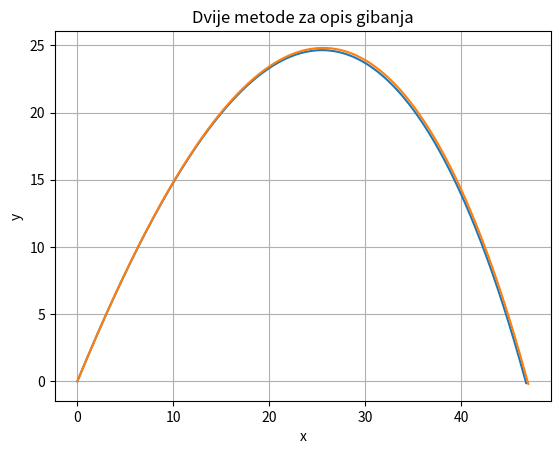

Write Python code to recreate this figure.
import numpy as np 
import matplotlib.pyplot as plt
class Projectile:
    g=9.81 
    def __init__(self, masa, k):
        self.masa=masa
        self.k=k
    def ubrzanje(self, vx, vy):
        brzina=np.sqrt(vx**2+vy**2)
        ax=-(self.k/self.masa)*brzina*vx
        ay=-self.g-(self.k/self.masa)*brzina*vy
        return ax, ay
    def simuliranje_euler(self, v0, alfa, dt):
        alfa=np.radians(alfa)
        vx=np.cos(alfa)*v0
        vy=np.sin(alfa)*v0
        hor=0
        vert=0   
        horizontalno=[hor]
        vertikalno=[vert]
        while vert >=0:
            ax,ay=self.ubrzanje(vx, vy)
            vx +=ax*dt
            vy +=ay*dt
            hor +=vx*dt
            vert +=vy*dt
            horizontalno.append(hor)
            vertikalno.append(vert)
        return np.array(horizontalno), np.array(vertikalno)
    def simuliranje_kut(self, v0, alfa, dt):
        alfa=np.radians(alfa)
        vx=v0*np.cos(alfa) 
        vy=v0*np.sin(alfa)
        hor=0
        vert=0
        horizontalno=[hor]
        vertikalno=[vert]
        while vert >=0:
            ax1,ay1=self.ubrzanje(vx, vy)
            vx2=vx+0.5*dt*ax1
            vy2=vy+0.5*dt*ay1
            ax2,ay2=self.ubrzanje(vx2,vy2)
            vx3=vx+0.5*dt*ax2
            vy3=vy+0.5*dt*ay2
            ax3,ay3=self.ubrzanje(vx3,vy3)
            vx4=vx+0.5*dt*ax3
            vy4=vy+0.5*dt*ay3
            ax4,ay4=self.ubrzanje(vx4,vy4)
            hor +=(dt*(vx+2*(vx+0.5*dt*ax1)+2*(vx+0.5*dt*ax2)+(vx+dt*ax3))/6)
            vert +=(dt*(vy+2*(vy+0.5*dt*ay1)+2*(vy+0.5*dt*ay2)+(vy+dt*ay3))/6)
            vx +=dt*(ax1+2*ax2+2*ax3+ax4)/6
            vy +=dt*(ay1+2*ay2+2*ay3+ay4)/6
            horizontalno.append(hor)
            vertikalno.append(vert)
        return np.array(horizontalno), np.array(vertikalno)
gibanje=Projectile(10, 0.1)
dt=0.01
xe, ye=gibanje.simuliranje_euler(30,60,dt)
xk,yk=gibanje.simuliranje_kut(30,60,dt)
plt.plot(xe, ye, label="Eulerova metoda")
plt.plot(xk, yk, label="Runge-Kutta metoda")
plt.xlabel("x")
plt.ylabel("y")
plt.title("Dvije metode za opis gibanja")
plt.grid()
plt.show()


        
